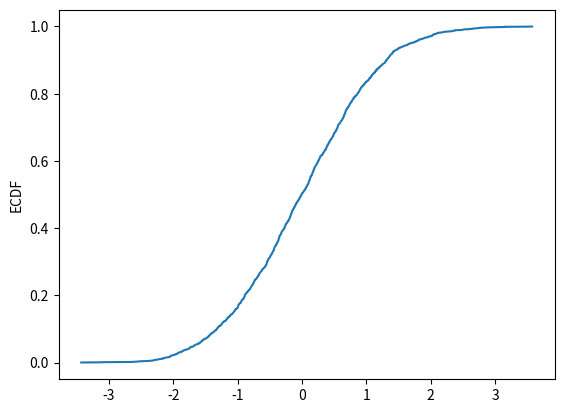

The script that saved this image:
# Ideas from : https://campus.datacamp.com/courses/statistical-thinking-in-python-part-1/graphical-exploratory-data-analysis?ex=12

import numpy as np
import matplotlib.pyplot as plt


def ecdf(data):
    """Compute ECDF for a one-dimensional array of measurements."""
    # Number of data points: n
    n = len(data)

    # x-data for the ECDF: x
    x = np.sort(data)

    # y-data for the ECDF: y
    y = np.arange(1, n+1) / n

    return x, y


y = np.random.normal(0, 1, size=2000)

x, y = ecdf(y)
plt.plot(x, y)
plt.ylabel("ECDF")

plt.show()
